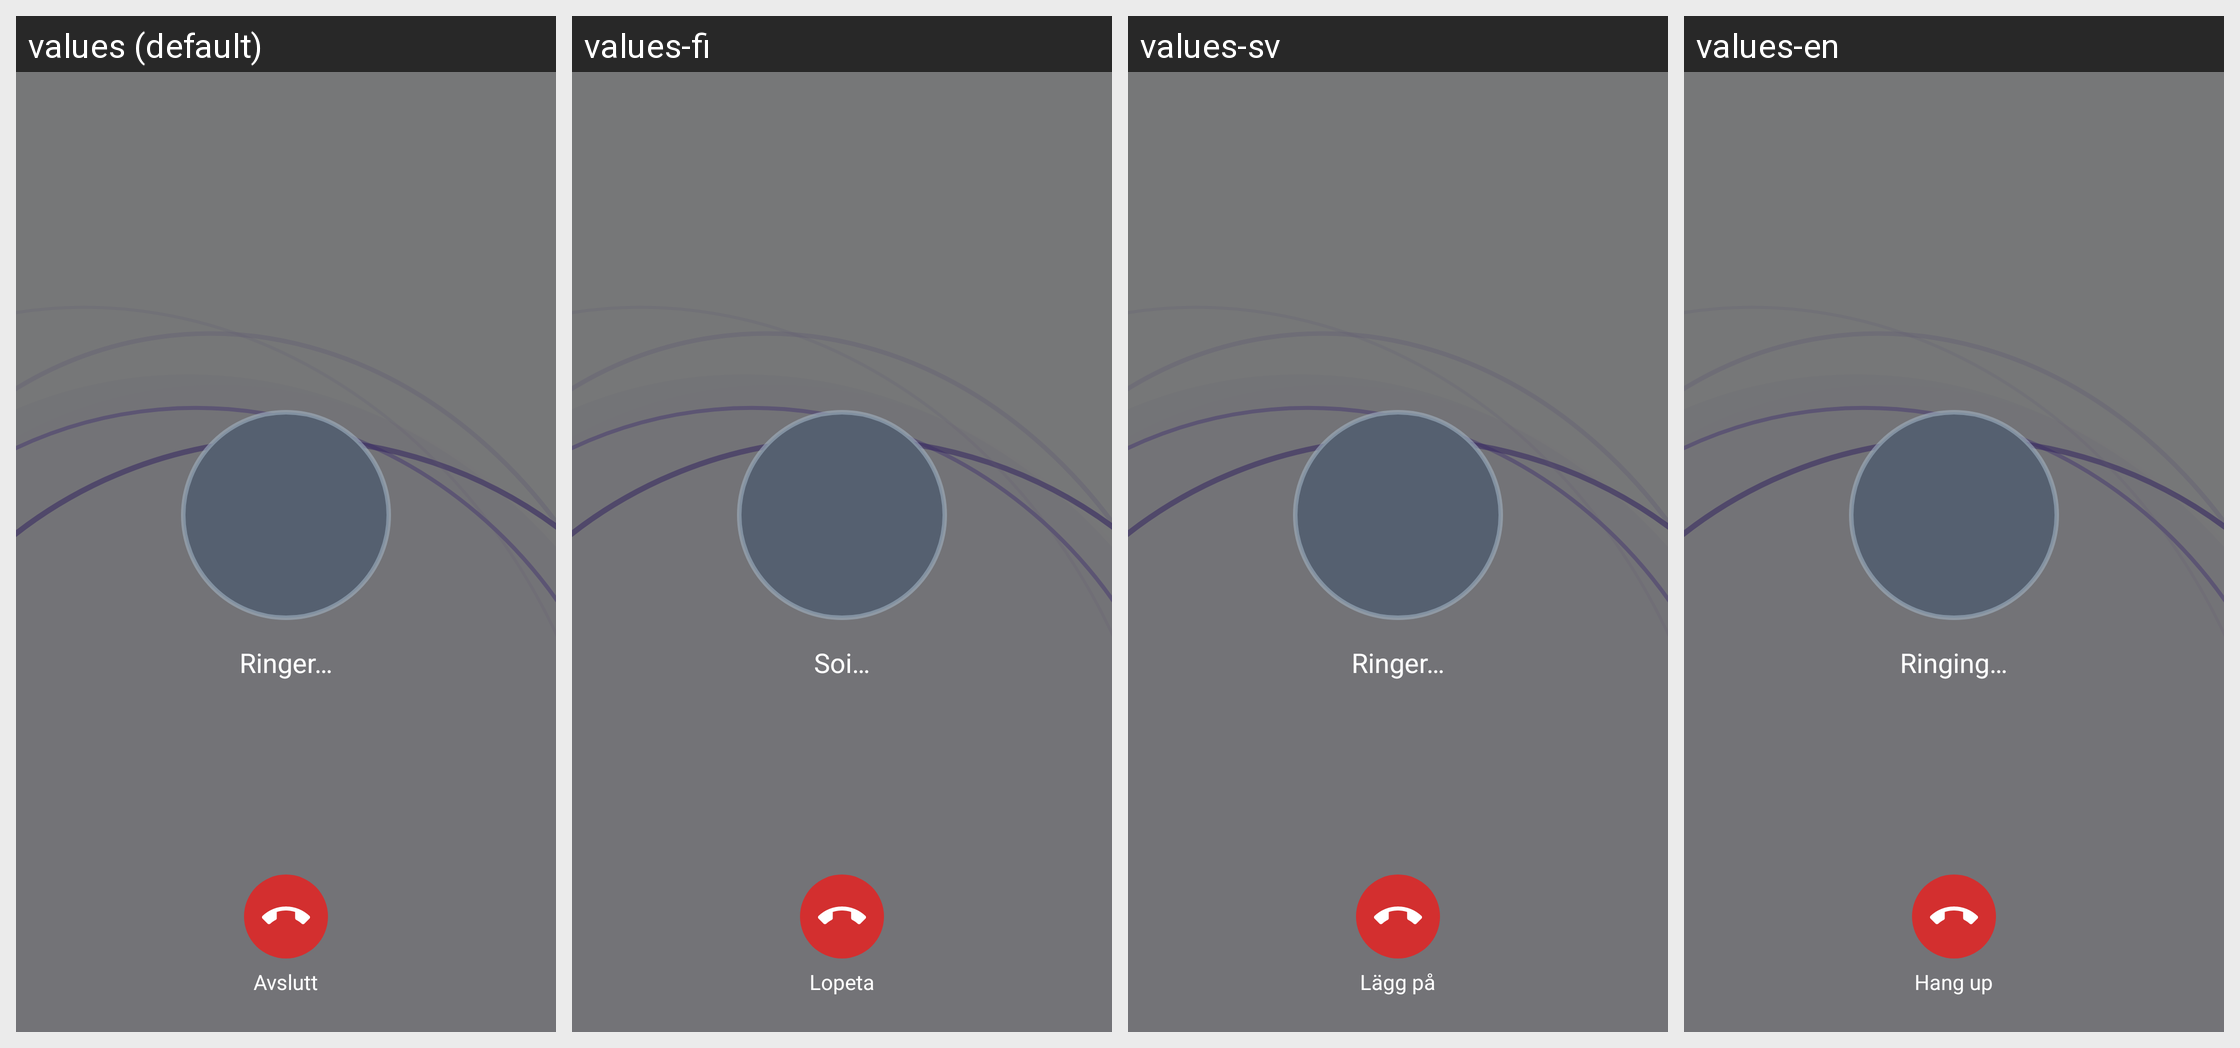

The Android screen above is rendered under several locales of the same app. Produce the string resources it draws, with the default and per-locale values.
Android screen res/layout/activity_outgoing_call.xml rendered under 4 locales, left to right: values (default), values-fi, values-sv, values-en. Device: Nexus 5 (rendered at 1080×1920; each locale shown at half size, 540×960, under a caption strip naming it); theme Theme.TV_caller_app.
Other locales in the repository, not shown: values-de, values-fr, values-nl.
Strings drawn on this screen, with the default value and each locale's value (text and hints the layout hard-codes, and strings that could not be matched under every locale, appear in the picture but are not listed):

status_ringing
  values: Ringer…
  values-fi: Soi…
  values-sv: Ringer…
  values-en: Ringing…

label_hang_up
  values: Avslutt
  values-fi: Lopeta
  values-sv: Lägg på
  values-en: Hang up
